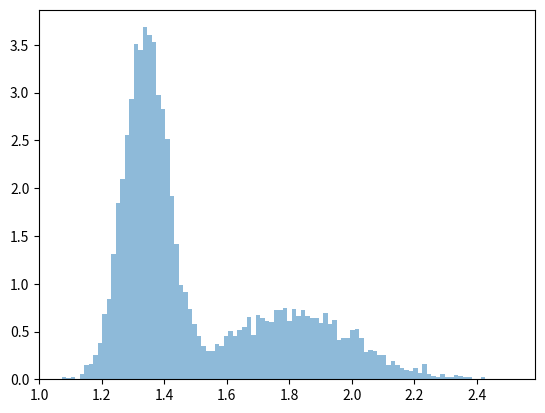

Source code (Python): (Note: this script raises an exception after producing the figure.)
import numpy as np
import matplotlib.pyplot as plt

def sample_ns_mass_double_gaussian(nb_mass_samples: int):
    """
    Sample from double Gaussian, found the hyperparams in https://arxiv.org/pdf/2407.16669
    """
    mu_1 = 1.34
    sigma_1 = 0.07
    
    mu_2 = 1.80
    sigma_2 = 0.21
    w = 0.65
    
    # Sample from mixture of gaussians
    u = np.random.rand(nb_mass_samples) # uniform [0,1], to determine the mode
    mass_samples = np.where(
        u < w,
        np.random.normal(mu_1, sigma_1, size=nb_mass_samples),
        np.random.normal(mu_2, sigma_2, size=nb_mass_samples)
    )
    
    if len(mass_samples) == 1:
        return mass_samples[0]
    else:
        return mass_samples
    
mass_samples = sample_ns_mass_double_gaussian(10_000)

# Make a histogram
plt.hist(mass_samples, bins=100, density=True, alpha=0.5, label='Sampled Masses')
plt.savefig('./figures/double_gaussian_mass_samples.png')
plt.close()
